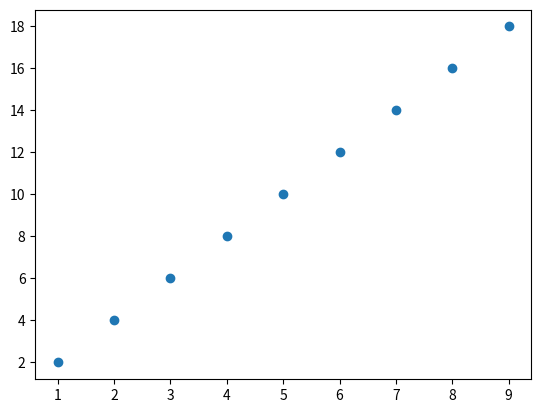

Reproduce this figure in Python.
import numpy as np
from matplotlib import pyplot as plt

years = np.arange(1, 10)
basis = 0
raise_per_year = 2
salaries = basis + years * raise_per_year

print(years)
print(salaries)

data = np.stack([years, salaries])
print(data)

plt.scatter(years, salaries)
plt.show()